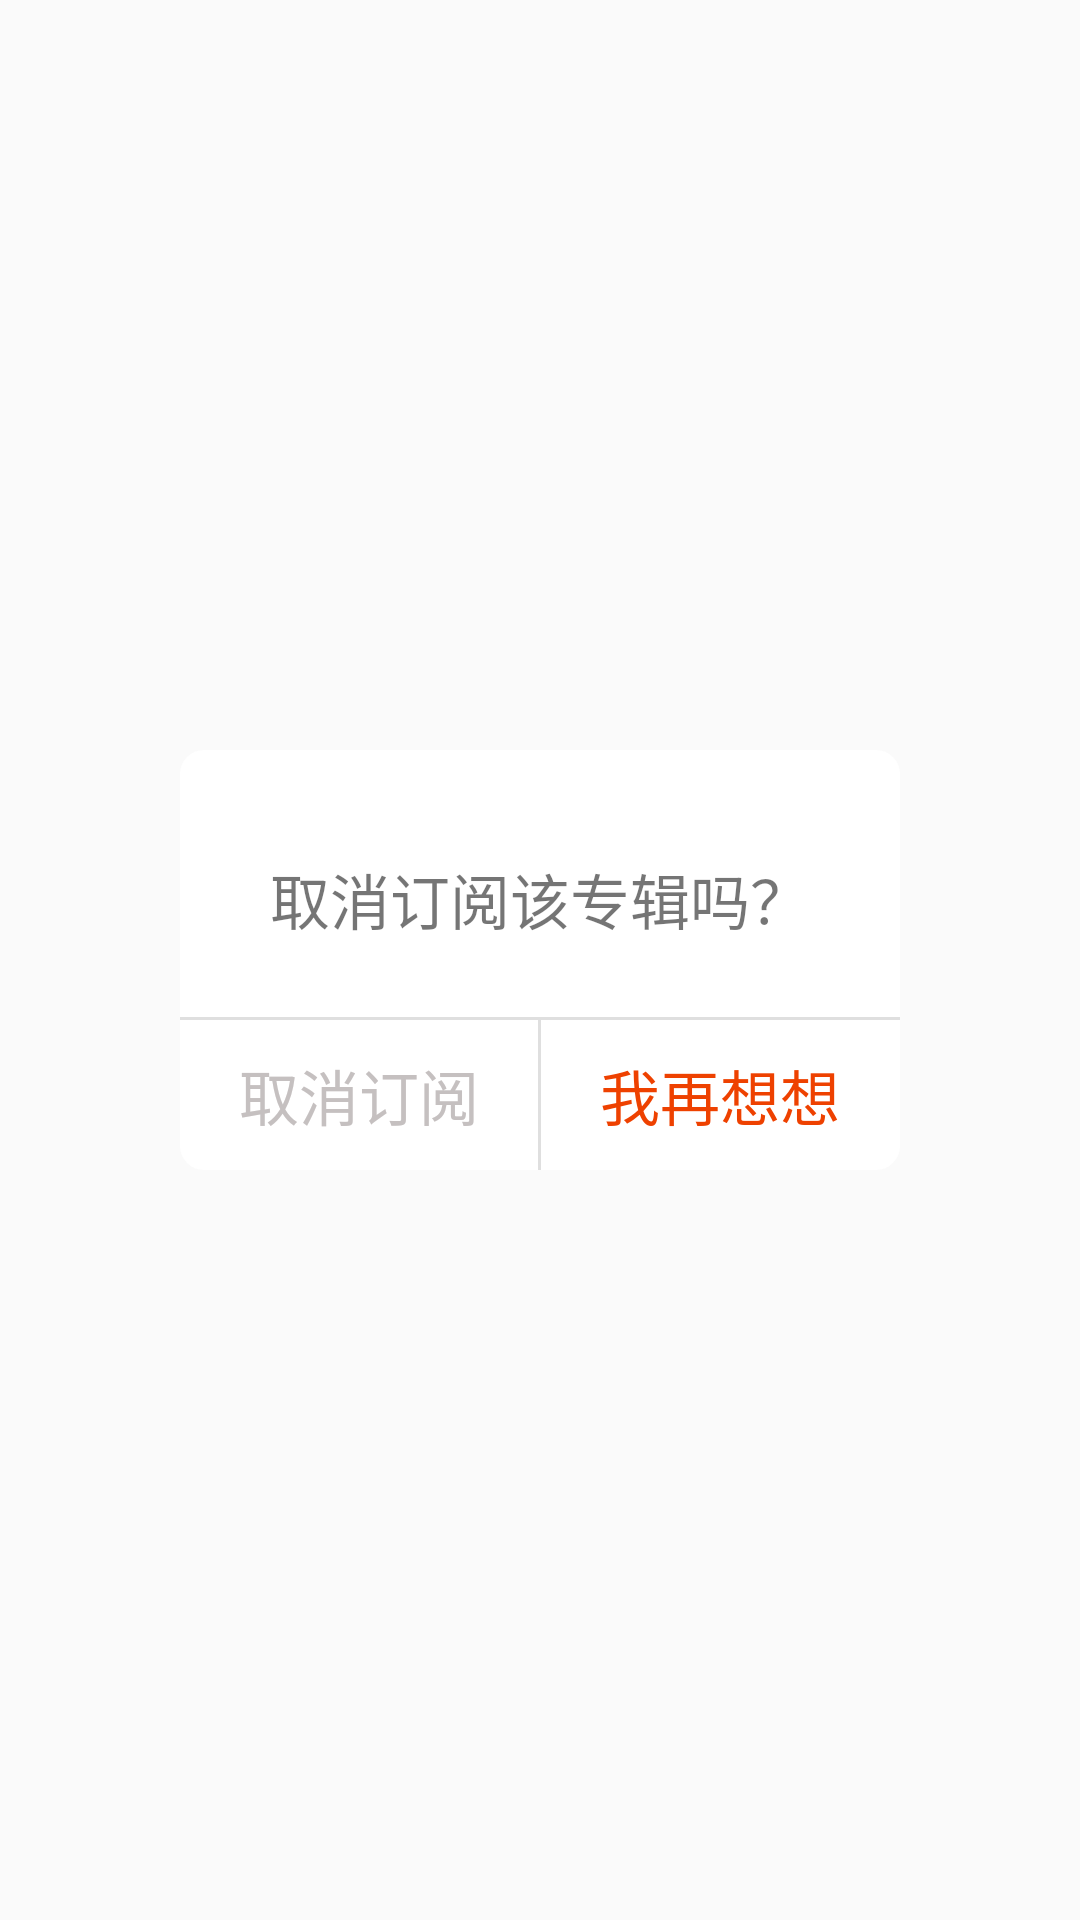

Layout XML and referenced resources for this Android screen:
<!-- AndroidManifest.xml: application theme AppTheme -->
<!-- res/layout/dialog_confirm.xml -->
<?xml version="1.0" encoding="utf-8"?>
<RelativeLayout xmlns:android="http://schemas.android.com/apk/res/android"
    android:layout_width="match_parent"
    android:layout_height="match_parent">


    <RelativeLayout
        android:layout_width="240dp"
        android:layout_height="140dp"
        android:layout_centerInParent="true"
        android:background="@drawable/shape_confirm_dialog_bg">


        <TextView
            android:layout_width="wrap_content"
            android:layout_height="wrap_content"
            android:layout_centerHorizontal="true"
            android:layout_marginTop="35dp"
            android:text="取消订阅该专辑吗？"
            android:textSize="20sp" />

        <LinearLayout
            android:id="@+id/dialog_button_container"
            android:layout_width="match_parent"
            android:layout_height="50dp"
            android:layout_alignParentBottom="true"
            android:orientation="horizontal">

            <TextView
                android:layout_width="0dp"
                android:layout_height="match_parent"
                android:layout_weight="1"
                android:gravity="center"
                android:textColor="#C5C0C0"
                android:id="@+id/dialog_check_box_cancel"
                android:text="取消订阅"
                android:textSize="20sp" />

            <View
                android:layout_width="1dp"
                android:layout_height="match_parent"
                android:background="#dfdfdf" />

            <TextView
                android:layout_width="0dp"
                android:id="@+id/dialog_check_box_confirm"
                android:layout_height="match_parent"
                android:layout_weight="1"
                android:gravity="center"
                android:text="我再想想"
                android:textColor="@color/main_color"
                android:textSize="20sp" />


        </LinearLayout>


        <View
            android:layout_width="match_parent"
            android:layout_height="1dp"
            android:layout_above="@id/dialog_button_container"
            android:background="#dfdfdf" />


    </RelativeLayout>


</RelativeLayout>
<!-- resources referenced by this layout -->
<resources>
  <color name="main_color">#EE4100</color>
  <!-- drawable shape_confirm_dialog_bg (drawable) -->
  <?xml version="1.0" encoding="utf-8"?>
  <shape xmlns:android="http://schemas.android.com/apk/res/android"
      android:shape="rectangle">
  
      <corners android:radius="8dp" />
      <size
          android:width="427dp"
          android:height="229dp" />
  
  
      <solid android:color="@color/white" />
  
  </shape>
  <style name="AppTheme" parent="Theme.AppCompat.Light.NoActionBar">
          
          <item name="colorPrimary">@color/main_color</item>
          <item name="colorPrimaryDark">@color/main_color</item>
          <item name="colorAccent">@color/main_color</item>
      </style>
  <color name="white">#ffffff</color>
</resources>
